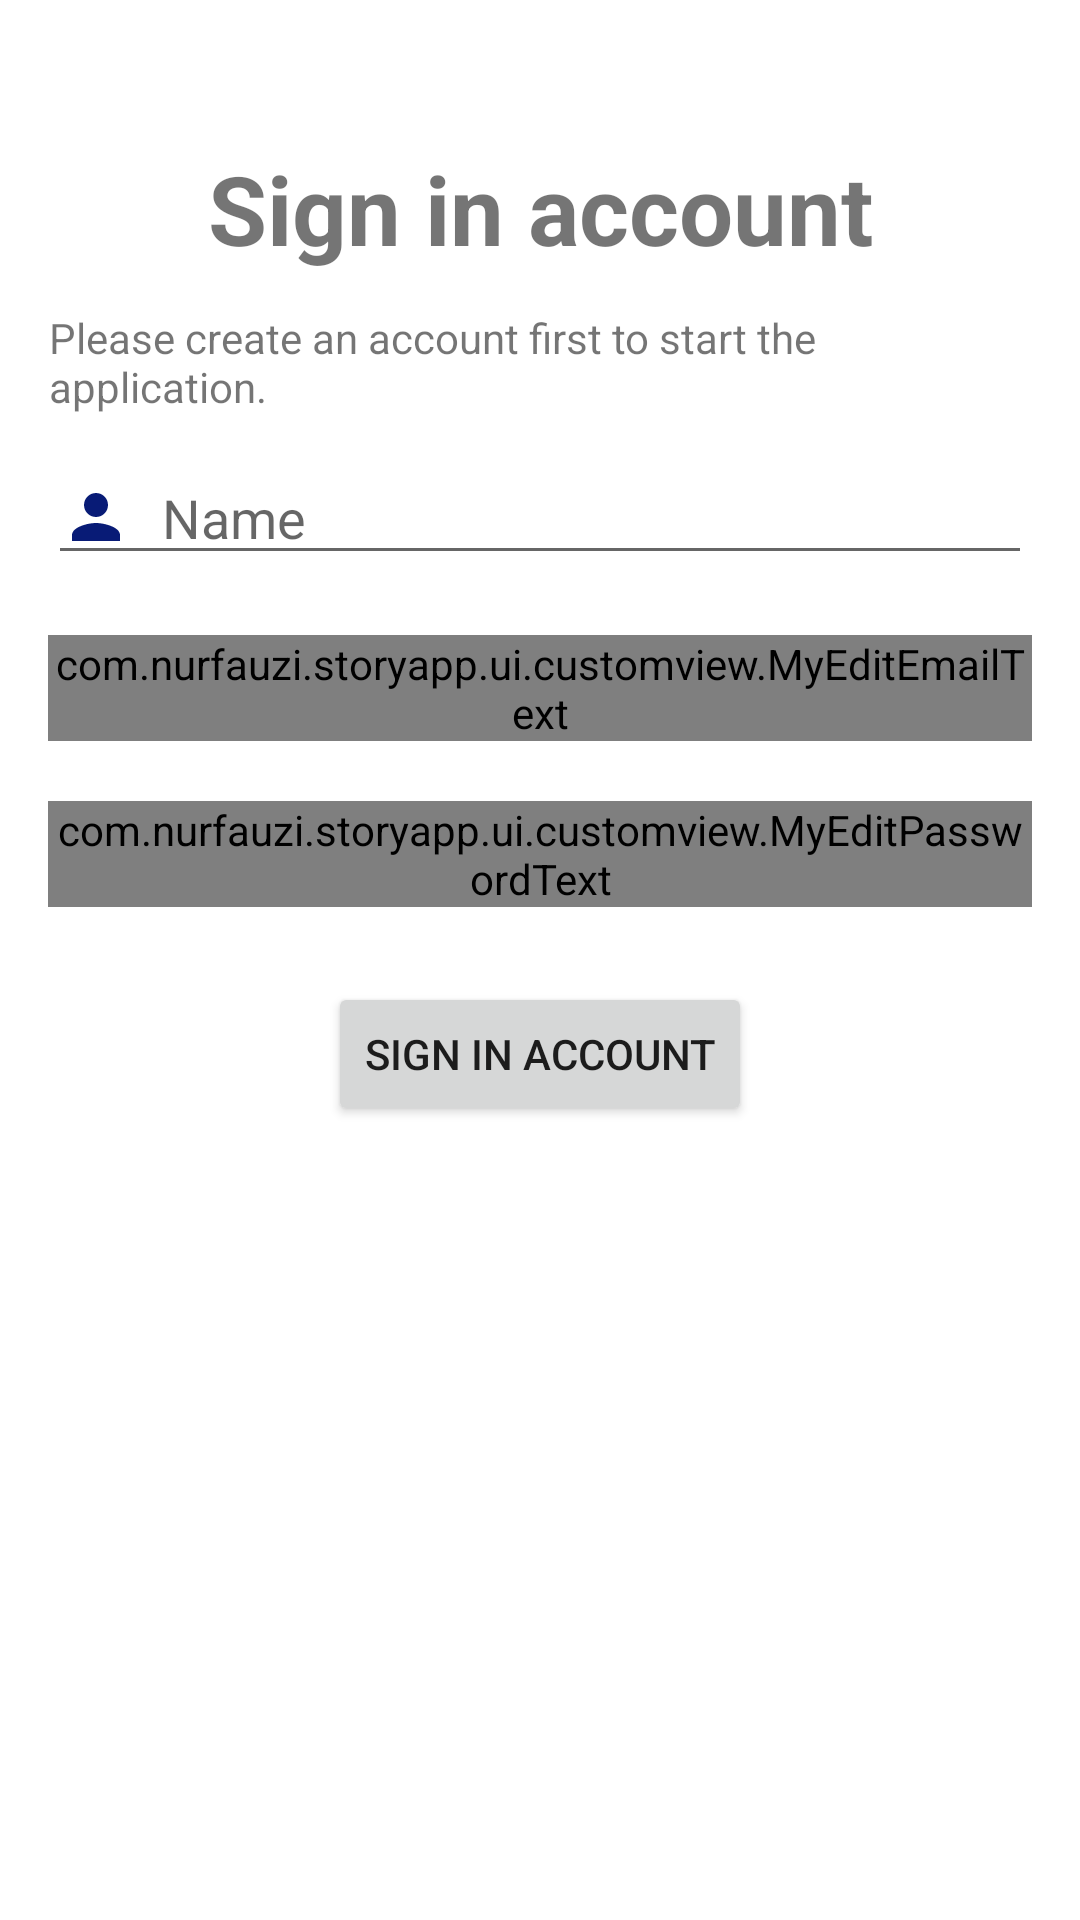

Android layout source for this screen:
<!-- AndroidManifest.xml: application theme Theme.StoryApp -->
<!-- res/layout/activity_register.xml -->
<?xml version="1.0" encoding="utf-8"?>
<androidx.constraintlayout.widget.ConstraintLayout xmlns:android="http://schemas.android.com/apk/res/android"
    xmlns:app="http://schemas.android.com/apk/res-auto"
    xmlns:tools="http://schemas.android.com/tools"
    android:layout_width="match_parent"
    android:layout_height="match_parent"
    android:padding="16dp"
    tools:context=".presentation.register.RegisterActivity">

    <TextView
        android:id="@+id/login_title"
        android:layout_width="wrap_content"
        android:layout_height="wrap_content"
        android:layout_marginTop="32dp"
        android:text="@string/registration_label"
        android:textStyle="bold"
        android:textSize="32sp"
        app:layout_constraintEnd_toEndOf="parent"
        app:layout_constraintStart_toStartOf="parent"
        app:layout_constraintTop_toTopOf="parent" />

    <TextView
        android:id="@+id/login_desc"
        android:layout_width="wrap_content"
        android:layout_height="wrap_content"
        android:layout_marginTop="12dp"
        android:text="@string/registration_desc"
        app:layout_constraintEnd_toEndOf="@+id/login_title"
        app:layout_constraintStart_toStartOf="@+id/login_title"
        app:layout_constraintTop_toBottomOf="@+id/login_title" />

    <EditText
        android:id="@+id/edit_name_text"
        android:layout_width="match_parent"
        android:layout_height="wrap_content"
        android:drawableStart="@drawable/ic_person"
        android:drawablePadding="10dp"
        android:layout_marginTop="12dp"
        android:hint="@string/name_label"
        app:layout_constraintEnd_toEndOf="@+id/login_desc"
        app:layout_constraintStart_toStartOf="@+id/login_desc"
        app:layout_constraintTop_toBottomOf="@+id/login_desc" />

    <com.nurfauzi.storyapp.ui.customview.MyEditEmailText
        android:id="@+id/edit_email_text"
        android:layout_width="match_parent"
        android:layout_height="wrap_content"
        android:layout_marginTop="20dp"
        android:drawableStart="@drawable/ic_email"
        android:drawablePadding="10dp"
        android:hint="@string/email_label"
        android:inputType="textEmailAddress"
        app:layout_constraintEnd_toEndOf="parent"
        app:layout_constraintTop_toBottomOf="@+id/edit_name_text" />

    <com.nurfauzi.storyapp.ui.customview.MyEditPasswordText
        android:id="@+id/edit_password_text"
        android:layout_width="match_parent"
        android:layout_height="wrap_content"
        android:layout_gravity="start"
        android:layout_marginTop="20dp"
        android:drawableStart="@drawable/ic_lock"
        android:drawablePadding="10dp"
        android:hint="@string/password_label"
        android:inputType="textPassword"
        app:layout_constraintEnd_toEndOf="parent"
        app:layout_constraintHorizontal_bias="0.0"
        app:layout_constraintStart_toStartOf="@id/edit_email_text"
        app:layout_constraintTop_toBottomOf="@+id/edit_email_text" />

    <ProgressBar
        android:id="@+id/progressBar"
        style="?android:attr/progressBarStyle"
        android:layout_width="wrap_content"
        android:layout_height="wrap_content"
        android:visibility="gone"
        app:layout_constraintEnd_toEndOf="@+id/btn_register"
        app:layout_constraintStart_toStartOf="@+id/btn_register"
        app:layout_constraintTop_toBottomOf="@+id/btn_register"
        tools:visibility="visible" />

    <Button
        android:id="@+id/btn_register"
        android:layout_width="wrap_content"
        android:layout_height="wrap_content"
        android:layout_marginTop="25dp"
        android:text="@string/registration_label"
        app:layout_constraintEnd_toEndOf="parent"
        app:layout_constraintStart_toStartOf="parent"
        app:layout_constraintTop_toBottomOf="@+id/edit_password_text" />

</androidx.constraintlayout.widget.ConstraintLayout>
<!-- resources referenced by this layout -->
<resources>
  <!-- drawable ic_email (drawable) -->
  <vector android:height="24dp" android:tint="#081B76"
      android:viewportHeight="24" android:viewportWidth="24"
      android:width="24dp" xmlns:android="http://schemas.android.com/apk/res/android">
      <path android:fillColor="@android:color/white" android:pathData="M20,4L4,4c-1.1,0 -1.99,0.9 -1.99,2L2,18c0,1.1 0.9,2 2,2h16c1.1,0 2,-0.9 2,-2L22,6c0,-1.1 -0.9,-2 -2,-2zM20,8l-8,5 -8,-5L4,6l8,5 8,-5v2z"/>
  </vector>
  <!-- drawable ic_lock (drawable) -->
  <vector android:height="24dp" android:tint="#081B76"
      android:viewportHeight="24" android:viewportWidth="24"
      android:width="24dp" xmlns:android="http://schemas.android.com/apk/res/android">
      <path android:fillColor="@android:color/white" android:pathData="M18,8h-1L17,6c0,-2.76 -2.24,-5 -5,-5S7,3.24 7,6v2L6,8c-1.1,0 -2,0.9 -2,2v10c0,1.1 0.9,2 2,2h12c1.1,0 2,-0.9 2,-2L20,10c0,-1.1 -0.9,-2 -2,-2zM12,17c-1.1,0 -2,-0.9 -2,-2s0.9,-2 2,-2 2,0.9 2,2 -0.9,2 -2,2zM15.1,8L8.9,8L8.9,6c0,-1.71 1.39,-3.1 3.1,-3.1 1.71,0 3.1,1.39 3.1,3.1v2z"/>
  </vector>
  <!-- drawable ic_person (drawable) -->
  <vector android:height="24dp" android:tint="#081B76"
      android:viewportHeight="24" android:viewportWidth="24"
      android:width="24dp" xmlns:android="http://schemas.android.com/apk/res/android">
      <path android:fillColor="@android:color/white" android:pathData="M12,12c2.21,0 4,-1.79 4,-4s-1.79,-4 -4,-4 -4,1.79 -4,4 1.79,4 4,4zM12,14c-2.67,0 -8,1.34 -8,4v2h16v-2c0,-2.66 -5.33,-4 -8,-4z"/>
  </vector>
  <string name="email_label">Email</string>
  <string name="name_label">Name</string>
  <string name="password_label">Password</string>
  <string name="registration_desc">Please create an account first to start the application.</string>
  <string name="registration_label">Sign in account</string>
  <style name="Theme.StoryApp" parent="Theme.MaterialComponents.DayNight.DarkActionBar">
          
          <item name="colorPrimary">@color/blue_zodiac</item>
          <item name="colorPrimaryVariant">@color/lapis_blue</item>
          <item name="colorOnPrimary">@color/white</item>
          
          <item name="colorSecondary">@color/iris</item>
          <item name="colorSecondaryVariant">@color/aqua_island</item>
          <item name="colorOnSecondary">@color/black</item>
          
          <item name="android:statusBarColor">?attr/colorPrimaryVariant</item>
          
      </style>
  <color name="blue_zodiac">#0B2447</color>
  <color name="lapis_blue">#19376D</color>
  <color name="white">#FFFFFFFF</color>
  <color name="iris">#576CBC</color>
  <color name="aqua_island">#A5D7E8</color>
  <color name="black">#FF000000</color>
</resources>
